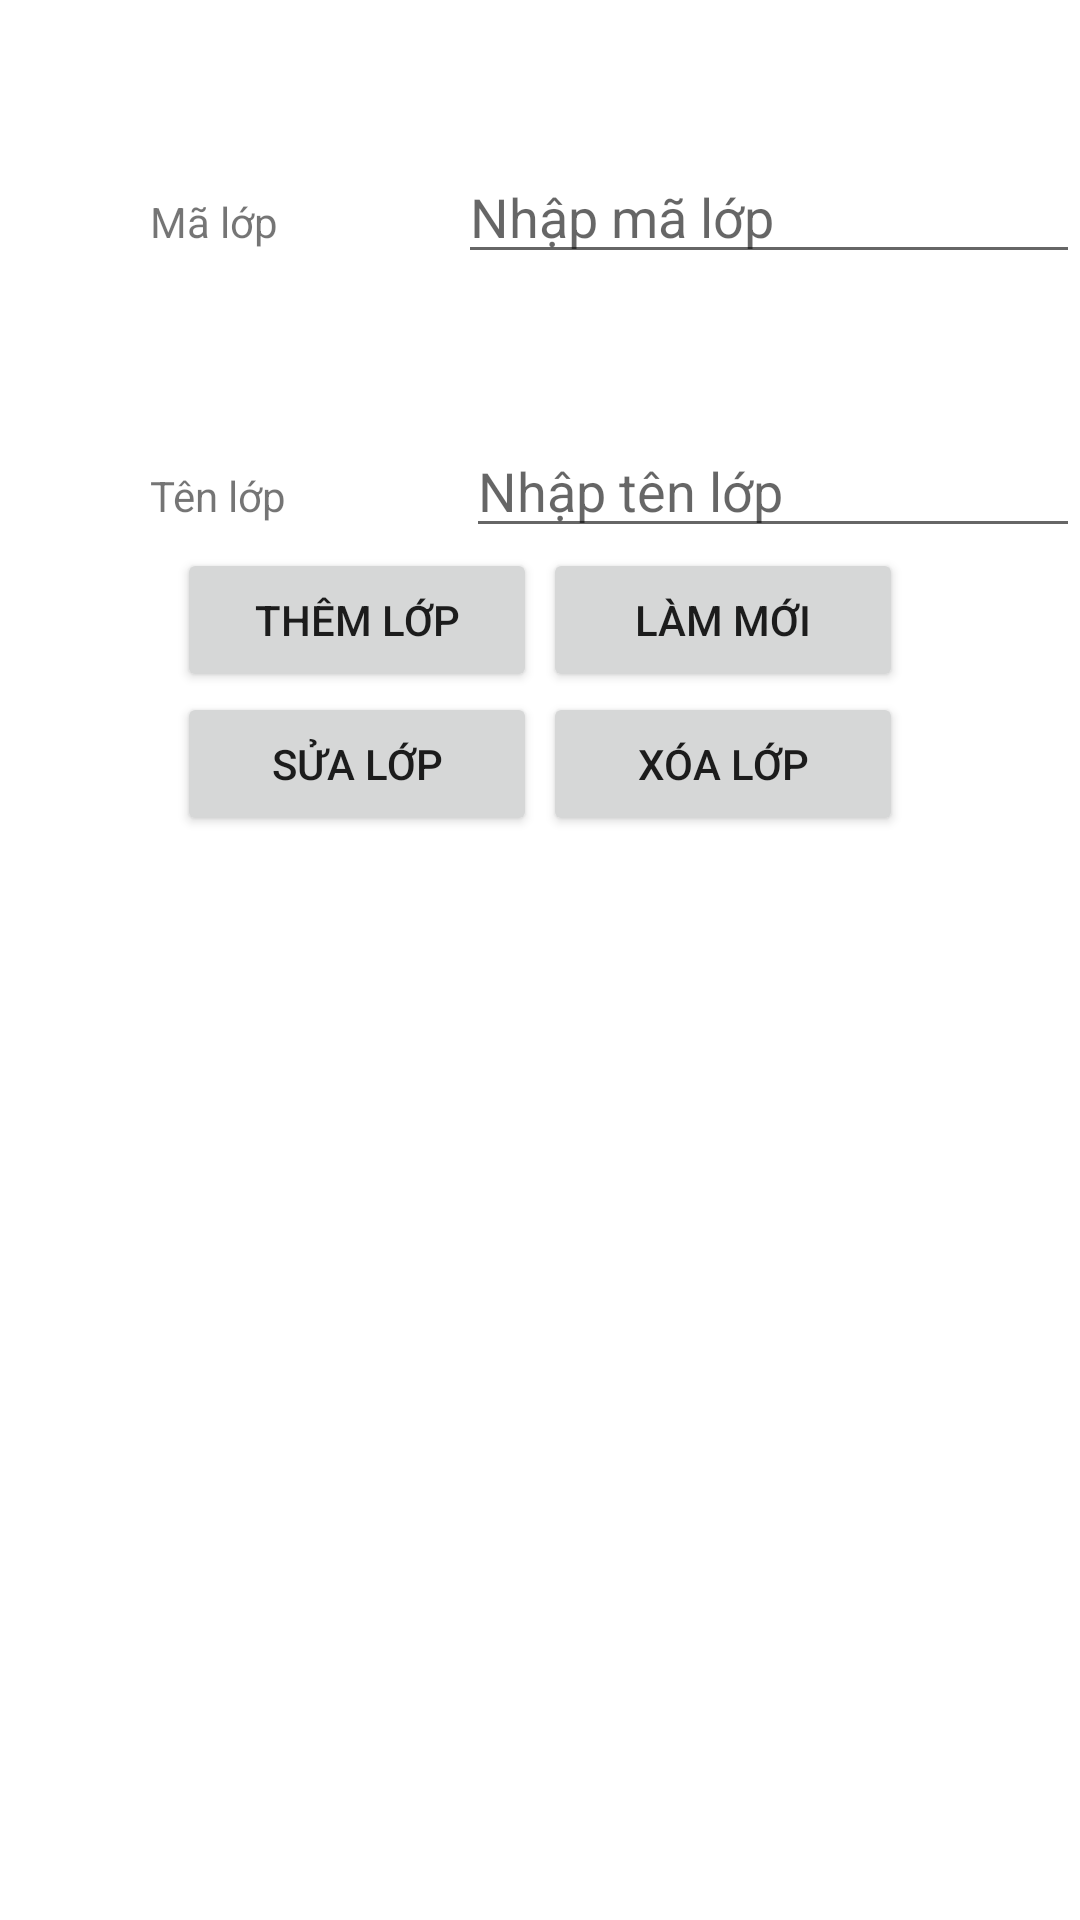

Android layout source for this screen:
<!-- AndroidManifest.xml: application theme Theme.PH19127_MOB1032_Assignment -->
<!-- res/layout/activity_add_class.xml -->
<?xml version="1.0" encoding="utf-8"?>
<androidx.constraintlayout.widget.ConstraintLayout xmlns:android="http://schemas.android.com/apk/res/android"
    xmlns:app="http://schemas.android.com/apk/res-auto"
    xmlns:tools="http://schemas.android.com/tools"
    android:layout_width="match_parent"
    android:layout_height="match_parent"
    tools:context=".activity.AddClassActivity">
    <LinearLayout
        android:layout_width="match_parent"
        android:layout_height="match_parent"
        android:orientation="vertical">
        <LinearLayout
            android:layout_width="match_parent"
            android:layout_height="wrap_content"
            android:orientation="horizontal">
            <TextView
                android:layout_width="wrap_content"
                android:layout_height="wrap_content"
                android:text="Mã lớp"
                android:layout_marginLeft="50dp"
                android:layout_marginTop="50dp"/>
            <EditText
                android:layout_width="match_parent"
                android:layout_height="wrap_content"
                android:hint="Nhập mã lớp"
                android:layout_marginTop="50dp"
                android:layout_marginLeft="60dp"
                android:id="@+id/txtMaLop"/>
        </LinearLayout>
        <LinearLayout
        android:layout_width="match_parent"
        android:layout_height="wrap_content"
        android:orientation="horizontal">
        <TextView
            android:layout_width="wrap_content"
            android:layout_height="wrap_content"
            android:text="Tên lớp"
            android:layout_marginLeft="50dp"
            android:layout_marginTop="50dp"/>
        <EditText
            android:layout_width="match_parent"
            android:layout_height="wrap_content"
            android:hint="Nhập tên lớp"
            android:layout_marginTop="50dp"
            android:layout_marginLeft="60dp"
            android:id="@+id/txtTenLop"/>
        </LinearLayout>
        <LinearLayout
            android:layout_width="match_parent"
            android:layout_height="wrap_content"
            android:orientation="horizontal"
            android:gravity="center_horizontal">

            <Button
                android:id="@+id/btnThemLop"
                android:layout_width="120dp"
                android:layout_height="wrap_content"
                android:layout_marginHorizontal="1dp"
                android:text="Thêm lớp" />

            <Button
                android:id="@+id/btnLamMoi"
                android:layout_width="120dp"
                android:layout_height="wrap_content"
                android:layout_marginHorizontal="1dp"
                android:text="Làm mới" />
        </LinearLayout>
        <LinearLayout
            android:layout_width="match_parent"
            android:layout_height="wrap_content"
            android:orientation="horizontal"
            android:gravity="center_horizontal">
            <Button
                android:id="@+id/btnSuaLop"
                android:layout_width="120dp"
                android:layout_height="wrap_content"
                android:layout_marginHorizontal="1dp"
                android:text="Sửa lớp" />
            <Button
                android:id="@+id/btnXoaLop"
                android:layout_width="120dp"
                android:layout_height="wrap_content"
                android:layout_marginHorizontal="1dp"
                android:text="Xóa lớp" />
        </LinearLayout>
        <ListView
            android:layout_width="match_parent"
            android:layout_height="wrap_content"
            android:id="@+id/listView">

        </ListView>
    </LinearLayout>

</androidx.constraintlayout.widget.ConstraintLayout>
<!-- resources referenced by this layout -->
<resources>
  <style name="Theme.PH19127_MOB1032_Assignment" parent="Theme.MaterialComponents.DayNight.DarkActionBar">
          
          <item name="colorPrimary">@color/purple_500</item>
          <item name="colorPrimaryVariant">@color/purple_700</item>
          <item name="colorOnPrimary">@color/white</item>
          
          <item name="colorSecondary">@color/teal_200</item>
          <item name="colorSecondaryVariant">@color/teal_700</item>
          <item name="colorOnSecondary">@color/black</item>
          
          <item name="android:statusBarColor" tools:targetApi="l">?attr/colorPrimaryVariant</item>
          
      </style>
  <!-- not gathered from this repository: default colours our renderer supplied (Android Studio template values) -->
  <color name="purple_500">#FF6200EE</color>
  <color name="purple_700">#FF3700B3</color>
  <color name="teal_200">#FF03DAC5</color>
  <color name="teal_700">#FF018786</color>
  <color name="black">#FF000000</color>
  <color name="white">#FFFFFFFF</color>
</resources>
